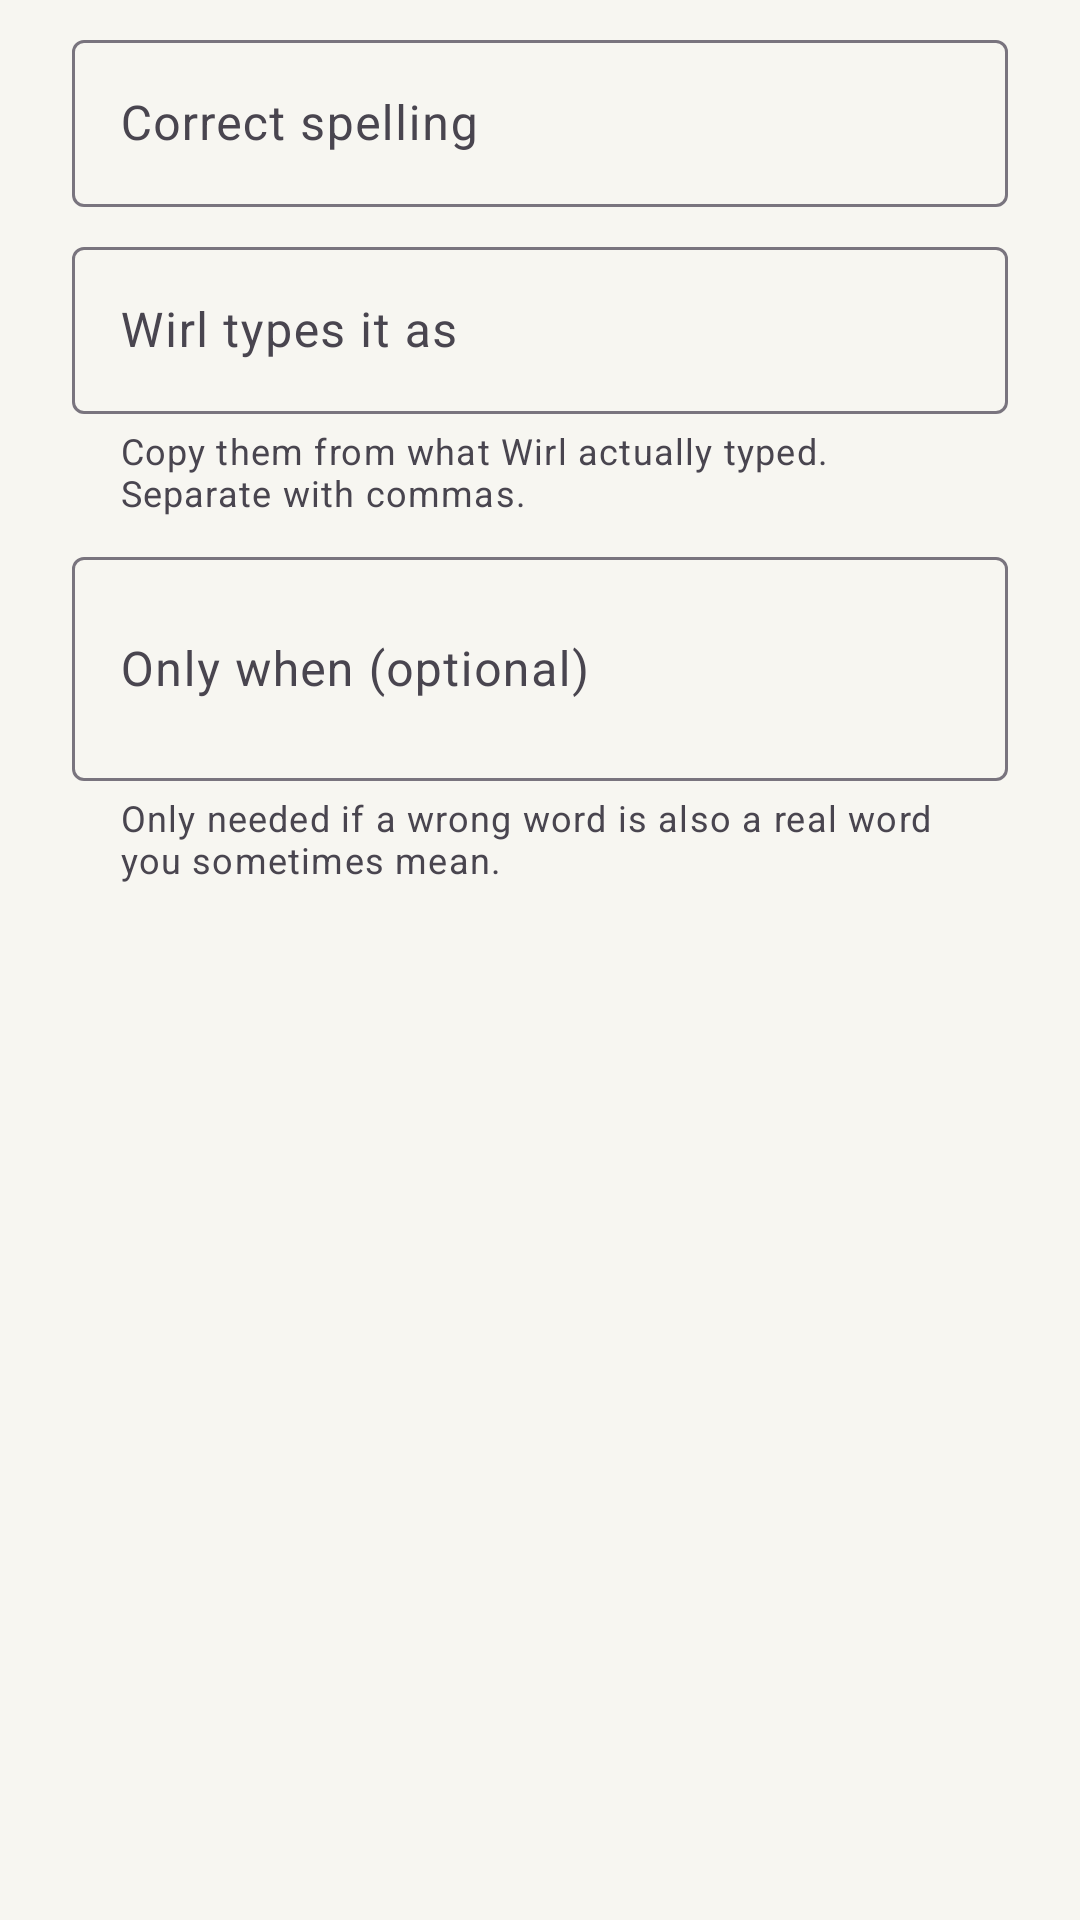

Layout XML and referenced resources for this Android screen:
<!-- AndroidManifest.xml: application theme Theme.Wirl -->
<!-- res/layout/dialog_entry.xml -->
<?xml version="1.0" encoding="utf-8"?>
<LinearLayout xmlns:android="http://schemas.android.com/apk/res/android"
    xmlns:app="http://schemas.android.com/apk/res-auto"
    android:layout_width="match_parent"
    android:layout_height="wrap_content"
    android:orientation="vertical"
    android:paddingStart="24dp"
    android:paddingTop="8dp"
    android:paddingEnd="24dp">

    <com.google.android.material.textfield.TextInputLayout
        style="@style/Widget.Material3.TextInputLayout.OutlinedBox"
        android:layout_width="match_parent"
        android:layout_height="wrap_content"
        android:hint="@string/dictionary_entry_term"
        app:placeholderText="@string/dictionary_entry_term_hint">
        <com.google.android.material.textfield.TextInputEditText
            android:id="@+id/entryTerm"
            android:layout_width="match_parent"
            android:layout_height="wrap_content"
            android:inputType="text"
            android:singleLine="true" />
    </com.google.android.material.textfield.TextInputLayout>

    <com.google.android.material.textfield.TextInputLayout
        style="@style/Widget.Material3.TextInputLayout.OutlinedBox"
        android:layout_width="match_parent"
        android:layout_height="wrap_content"
        android:layout_marginTop="8dp"
        android:hint="@string/dictionary_entry_sounds"
        app:placeholderText="@string/dictionary_entry_sounds_hint"
        app:helperText="@string/dictionary_entry_sounds_helper"
        app:helperTextEnabled="true">
        <com.google.android.material.textfield.TextInputEditText
            android:id="@+id/entrySounds"
            android:layout_width="match_parent"
            android:layout_height="wrap_content"
            android:inputType="text" />
    </com.google.android.material.textfield.TextInputLayout>

    <com.google.android.material.textfield.TextInputLayout
        style="@style/Widget.Material3.TextInputLayout.OutlinedBox"
        android:layout_width="match_parent"
        android:layout_height="wrap_content"
        android:layout_marginTop="8dp"
        android:hint="@string/dictionary_entry_note"
        app:placeholderText="@string/dictionary_entry_note_hint"
        app:helperText="@string/dictionary_entry_note_helper"
        app:helperTextEnabled="true">
        <com.google.android.material.textfield.TextInputEditText
            android:id="@+id/entryNote"
            android:layout_width="match_parent"
            android:layout_height="wrap_content"
            android:inputType="textMultiLine|textCapSentences"
            android:minLines="2" />
    </com.google.android.material.textfield.TextInputLayout>
</LinearLayout>
<!-- resources referenced by this layout -->
<resources>
  <string name="dictionary_entry_note">Only when (optional)</string>
  <string name="dictionary_entry_note_helper">Only needed if a wrong word is also a real word you sometimes mean.</string>
  <string name="dictionary_entry_note_hint">e.g. my brother\'s name, not the verb</string>
  <string name="dictionary_entry_sounds">Wirl types it as</string>
  <string name="dictionary_entry_sounds_helper">Copy them from what Wirl actually typed. Separate with commas.</string>
  <string name="dictionary_entry_sounds_hint">The wrong words Wirl types instead, e.g. salad, Stella</string>
  <string name="dictionary_entry_term">Correct spelling</string>
  <string name="dictionary_entry_term_hint">What you want typed, e.g. Sela</string>
  <style name="Theme.Wirl" parent="Theme.Material3.DayNight.NoActionBar">
          <item name="colorPrimary">@color/brand</item>
          <item name="colorOnPrimary">@color/white</item>
          <item name="colorPrimaryContainer">@color/brand_light</item>
          <item name="colorOnPrimaryContainer">@color/brand_dark</item>
          <item name="colorSecondary">@color/brand</item>
          <item name="colorSurface">@color/paper</item>
          <item name="android:colorBackground">@color/paper</item>
      </style>
  <color name="brand">#6355ED</color>
  <color name="white">#FFFFFF</color>
  <color name="brand_light">#ECE9FF</color>
  <color name="brand_dark">#4B3DC9</color>
  <color name="paper">#F7F6F1</color>
</resources>
